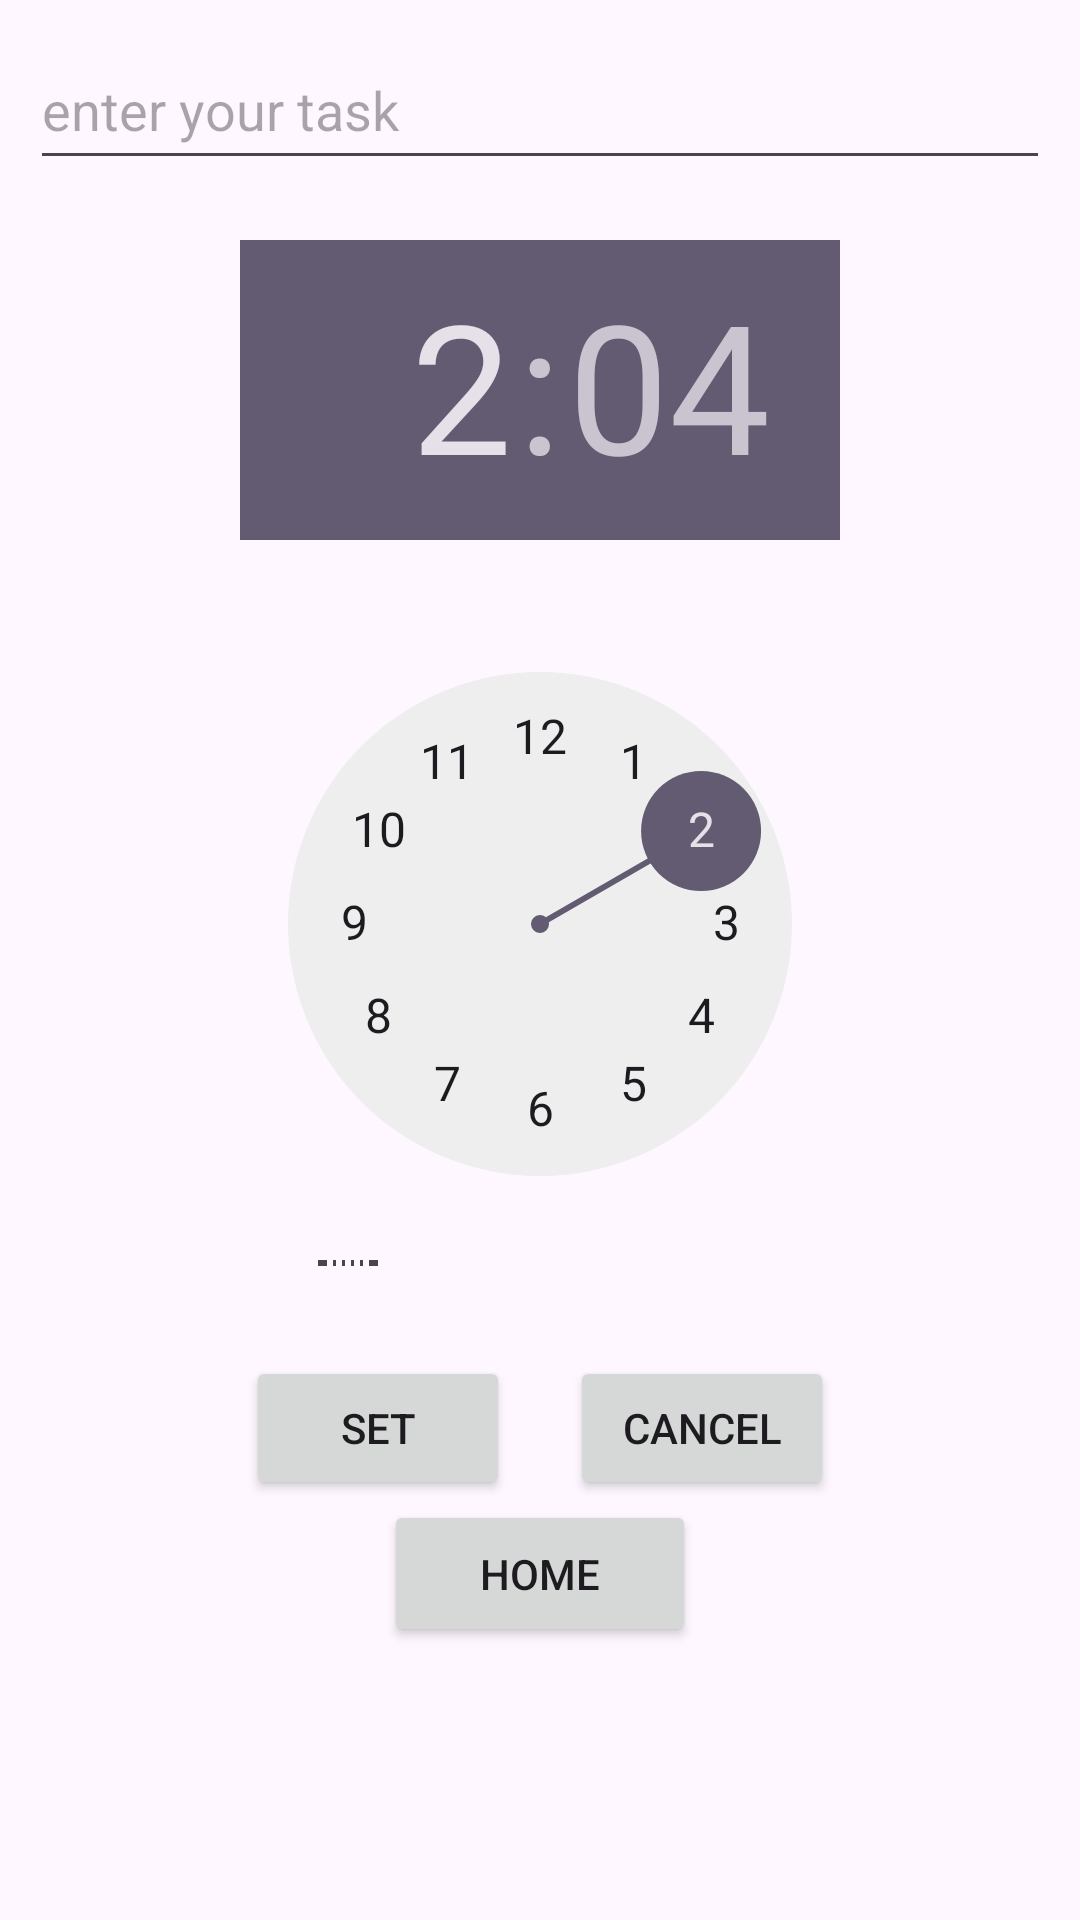

Layout XML and referenced resources for this Android screen:
<!-- AndroidManifest.xml: application theme Theme.Material3.Light -->
<!-- res/layout/activity_reminder.xml -->
<?xml version="1.0" encoding="utf-8"?>
<LinearLayout xmlns:android="http://schemas.android.com/apk/res/android"
    xmlns:app="http://schemas.android.com/apk/res-auto"
    xmlns:tools="http://schemas.android.com/tools"
    android:layout_width="match_parent"
    android:layout_height="match_parent"
    tools:context=".reminderActivity"
    android:orientation="vertical"
    android:gravity="center_horizontal"
    android:padding="10dp">
    
    <EditText
        android:id="@+id/editText"
        android:layout_width="match_parent"
        android:layout_height="50dp"
        android:hint="enter your task"
        android:layout_marginBottom="20dp"/>
    
    <TimePicker
        android:id="@+id/timePicker"
        android:layout_width="200dp"
        android:layout_height="342dp"/>
    <LinearLayout
        android:layout_width="match_parent"
        android:layout_height="wrap_content"
        android:gravity="center_horizontal"
        android:layout_marginTop="30dp">
        
        <Button
            android:id="@+id/setBtn"
            android:layout_width="wrap_content"
            android:layout_height="wrap_content"
            android:text="@string/set"
            android:layout_marginEnd="20dp"
            />
        
        <Button
            android:id="@+id/cancelBtn"
            android:layout_width="wrap_content"
            android:layout_height="wrap_content"
            android:text="@string/cancel"
            />
    </LinearLayout>
    
    <Button
        android:id="@+id/home"
        android:layout_width="104dp"
        android:layout_height="49dp"
        android:text="@string/rem_home"
        />
</LinearLayout>
<!-- resources referenced by this layout -->
<resources>
  <string name="cancel">Cancel</string>
  <string name="rem_home">Home</string>
  <string name="set">Set</string>
</resources>
